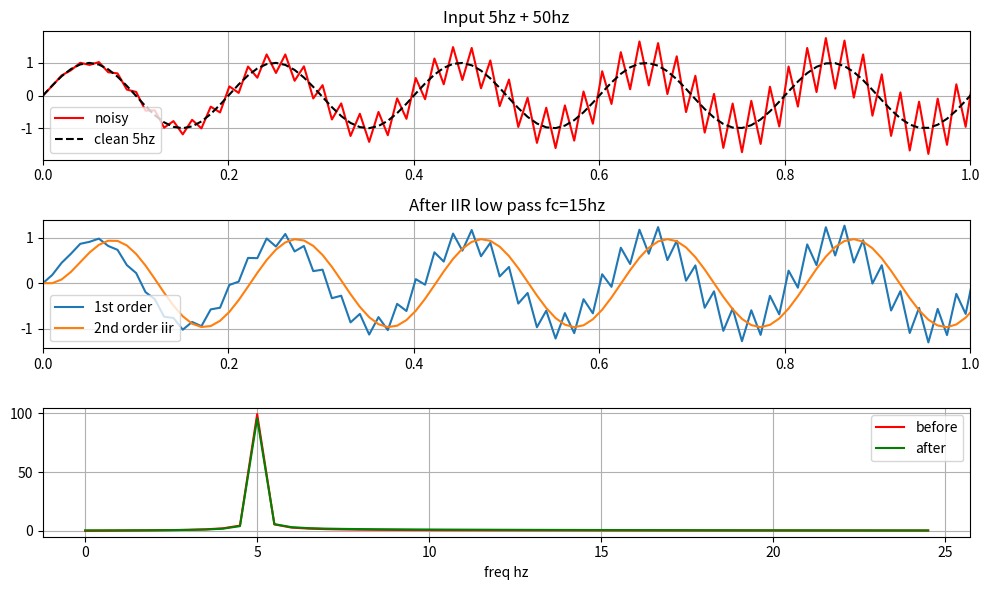

This chart was generated by the following Python code:
import numpy as np
import matplotlib.pyplot as plt

# Day 18 - IIR filter, finally

fs = 100
t = np.linspace(0, 2, 2*fs)

# my signal, 5hz + 50hz noise
clean = np.sin(2*np.pi*5*t)
noise = np.sin(2*np.pi*50*t)
noisy = clean + 0.8*noise

print("signal created")

# IIR low pass
# y[n] = alpha*x[n] + (1-alpha)*y[n-1]
# this feedback part is diff from FIR
fc = 15
alpha = 1 - np.exp(-2*np.pi*fc/fs)
print(f"alpha = {alpha}")

y = np.zeros(len(t))
y[0] = noisy[0]

for n in range(1, len(t)):
    y[n] = alpha*noisy[n] + (1-alpha)*y[n-1]

# second order try, coefficients from online calculator for 15hz
# b0,b1,b2 and a1,a2
b0 = 0.067
b1 = 0.134
b2 = 0.067
a1 = -1.143
a2 = 0.412

y2 = np.zeros(len(t))
for n in range(2, len(t)):
    y2[n] = b0*noisy[n] + b1*noisy[n-1] + b2*noisy[n-2] - a1*y2[n-1] - a2*y2[n-2]

print("filtering done")

# plot
plt.figure(figsize=(10,6))

plt.subplot(3,1,1)
plt.plot(t, noisy, 'r', label='noisy')
plt.plot(t, clean, 'k--', label='clean 5hz')
plt.legend()
plt.grid(True)
plt.xlim(0,1)
plt.title("Input 5hz + 50hz")

plt.subplot(3,1,2)
plt.plot(t, y, label='1st order')
plt.plot(t, y2, label='2nd order iir')
plt.legend()
plt.grid(True)
plt.xlim(0,1)
plt.title("After IIR low pass fc=15hz")

plt.subplot(3,1,3)
# check freq
fft_noisy = np.abs(np.fft.fft(noisy))
fft_y2 = np.abs(np.fft.fft(y2))
freqs = np.fft.fftfreq(len(t), 1/fs)

plt.plot(freqs[:50], fft_noisy[:50], 'r', label='before')
plt.plot(freqs[:50], fft_y2[:50], 'g', label='after')
plt.legend()
plt.grid(True)
plt.xlabel("freq hz")

plt.tight_layout()
plt.savefig("day18_iir.png", dpi=150)
plt.show()

print("day 18 done")
